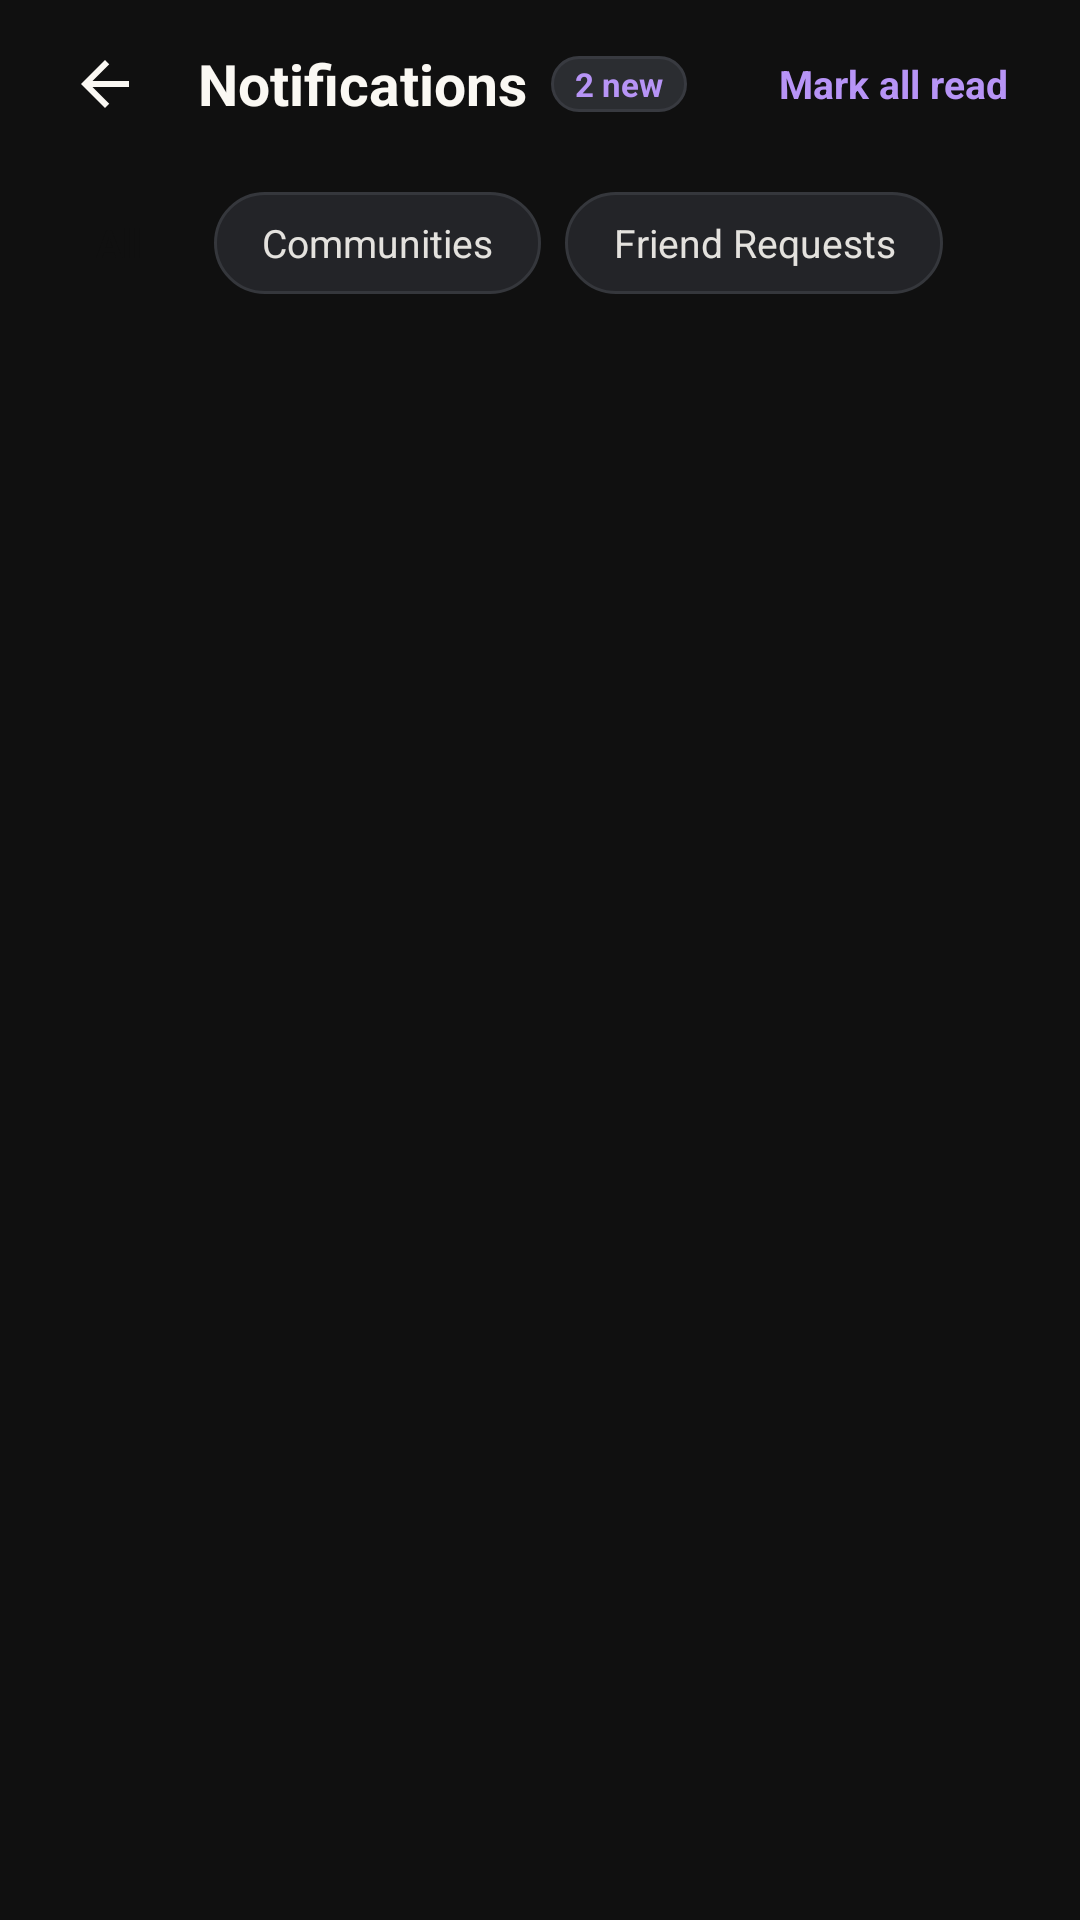

Reconstruct the res/layout file that produces this screen, plus the resources it refers to.
<!-- AndroidManifest.xml: application theme Theme.Yappy -->
<!-- res/layout/activity_notifications.xml -->
<?xml version="1.0" encoding="utf-8"?>
<LinearLayout
    xmlns:android="http://schemas.android.com/apk/res/android"
    xmlns:app="http://schemas.android.com/apk/res-auto"
    xmlns:tools="http://schemas.android.com/tools"
    android:id="@+id/notifications_root"
    android:layout_width="match_parent"
    android:layout_height="match_parent"
    android:background="@color/black"
    android:orientation="vertical">

    
    <LinearLayout
        android:layout_width="match_parent"
        android:layout_height="56dp"
        android:gravity="center_vertical"
        android:orientation="horizontal"
        android:paddingHorizontal="16dp">

        <ImageView
            android:id="@+id/btn_back"
            android:layout_width="38dp"
            android:layout_height="38dp"
            android:background="?attr/selectableItemBackgroundBorderless"
            android:clickable="true"
            android:focusable="true"
            android:padding="7dp"
            android:src="@drawable/ic_arrow_back"
            app:tint="@color/warm_white"
            android:contentDescription="Back" />

        <TextView
            android:id="@+id/tv_header_title"
            android:layout_width="wrap_content"
            android:layout_height="wrap_content"
            android:layout_marginStart="12dp"
            android:text="Notifications"
            android:textColor="@color/warm_white"
            android:textSize="19sp"
            android:textStyle="bold" />

        <TextView
            android:id="@+id/tv_unread_count"
            android:layout_width="wrap_content"
            android:layout_height="wrap_content"
            android:layout_marginStart="8dp"
            android:background="@drawable/bg_badge_pill"
            android:paddingHorizontal="8dp"
            android:paddingVertical="2dp"
            android:text="2 new"
            android:textColor="@color/purple"
            android:textSize="11sp"
            android:textStyle="bold" />

        <View
            android:layout_width="0dp"
            android:layout_height="match_parent"
            android:layout_weight="1" />

        <TextView
            android:id="@+id/btn_mark_all_read"
            android:layout_width="wrap_content"
            android:layout_height="wrap_content"
            android:background="?attr/selectableItemBackgroundBorderless"
            android:clickable="true"
            android:focusable="true"
            android:padding="8dp"
            android:text="Mark all read"
            android:textColor="@color/purple"
            android:textSize="13sp"
            android:textStyle="bold" />

    </LinearLayout>

    
    <HorizontalScrollView
        android:layout_width="match_parent"
        android:layout_height="wrap_content"
        android:scrollbars="none"
        android:paddingHorizontal="16dp"
        android:paddingVertical="8dp">

        <LinearLayout
            android:layout_width="wrap_content"
            android:layout_height="wrap_content"
            android:orientation="horizontal">

            <TextView
                android:id="@+id/tab_all"
                android:layout_width="wrap_content"
                android:layout_height="34dp"
                android:background="@drawable/bg_tab_chip_active"
                android:gravity="center"
                android:paddingHorizontal="16dp"
                android:text="All"
                android:textColor="#101010"
                android:textSize="13sp"
                android:textStyle="bold" />

            <TextView
                android:id="@+id/tab_communities"
                android:layout_width="wrap_content"
                android:layout_height="34dp"
                android:layout_marginStart="8dp"
                android:background="@drawable/bg_tab_chip_inactive"
                android:gravity="center"
                android:paddingHorizontal="16dp"
                android:text="Communities"
                android:textColor="@color/soft_border"
                android:textSize="13sp" />

            <TextView
                android:id="@+id/tab_friends"
                android:layout_width="wrap_content"
                android:layout_height="34dp"
                android:layout_marginStart="8dp"
                android:background="@drawable/bg_tab_chip_inactive"
                android:gravity="center"
                android:paddingHorizontal="16dp"
                android:text="Friend Requests"
                android:textColor="@color/soft_border"
                android:textSize="13sp" />

        </LinearLayout>

    </HorizontalScrollView>

    
    <FrameLayout
        android:layout_width="match_parent"
        android:layout_height="0dp"
        android:layout_weight="1"
        android:layout_marginTop="4dp">

        <androidx.recyclerview.widget.RecyclerView
            android:id="@+id/rv_notifications"
            android:layout_width="match_parent"
            android:layout_height="match_parent"
            android:clipToPadding="false"
            android:paddingBottom="24dp"
            tools:listitem="@layout/item_notification" />

        
        <LinearLayout
            android:id="@+id/layout_empty_state"
            android:layout_width="match_parent"
            android:layout_height="match_parent"
            android:gravity="center"
            android:orientation="vertical"
            android:padding="32dp"
            android:visibility="gone"
            tools:visibility="gone">

            <FrameLayout
                android:layout_width="64dp"
                android:layout_height="64dp"
                android:background="@drawable/bg_icon_circle">

                <ImageView
                    android:layout_width="32dp"
                    android:layout_height="32dp"
                    android:layout_gravity="center"
                    android:src="@drawable/notification"
                    app:tint="#6D737C" />

            </FrameLayout>

            <TextView
                android:layout_width="wrap_content"
                android:layout_height="wrap_content"
                android:layout_marginTop="16dp"
                android:text="No notifications"
                android:textColor="@color/warm_white"
                android:textSize="17sp"
                android:textStyle="bold" />

            <TextView
                android:layout_width="wrap_content"
                android:layout_height="wrap_content"
                android:layout_marginTop="6dp"
                android:gravity="center"
                android:text="Activity updates, community joins, and friend requests will appear here."
                android:textColor="#949BA4"
                android:textSize="13sp" />

        </LinearLayout>

    </FrameLayout>

</LinearLayout>
<!-- res/layout/item_notification.xml (included above) -->
<?xml version="1.0" encoding="utf-8"?>
<LinearLayout
    xmlns:android="http://schemas.android.com/apk/res/android"
    xmlns:app="http://schemas.android.com/apk/res-auto"
    xmlns:tools="http://schemas.android.com/tools"
    android:layout_width="match_parent"
    android:layout_height="wrap_content"
    android:layout_marginHorizontal="16dp"
    android:layout_marginVertical="6dp"
    android:background="@drawable/bg_account_card"
    android:orientation="vertical"
    android:padding="16dp">

    
    <LinearLayout
        android:layout_width="match_parent"
        android:layout_height="wrap_content"
        android:gravity="center_vertical"
        android:orientation="horizontal">

        <FrameLayout
            android:id="@+id/icon_frame"
            android:layout_width="38dp"
            android:layout_height="38dp"
            android:background="@drawable/bg_icon_circle">

            <ImageView
                android:id="@+id/iv_notif_type"
                android:layout_width="20dp"
                android:layout_height="20dp"
                android:layout_gravity="center"
                android:src="@drawable/verified"
                app:tint="@color/green" />

        </FrameLayout>

        <LinearLayout
            android:layout_width="0dp"
            android:layout_height="wrap_content"
            android:layout_marginStart="12dp"
            android:layout_weight="1"
            android:orientation="vertical">

            <LinearLayout
                android:layout_width="wrap_content"
                android:layout_height="wrap_content"
                android:gravity="center_vertical"
                android:orientation="horizontal">

                <TextView
                    android:id="@+id/tv_notif_title"
                    android:layout_width="wrap_content"
                    android:layout_height="wrap_content"
                    android:textColor="@color/warm_white"
                    android:textSize="15sp"
                    android:textStyle="bold"
                    tools:text="Joined Community" />

                <View
                    android:id="@+id/dot_unread"
                    android:layout_width="8dp"
                    android:layout_height="8dp"
                    android:layout_marginStart="6dp"
                    android:background="@drawable/bg_status_online"
                    android:backgroundTint="@color/purple"
                    android:visibility="visible" />

            </LinearLayout>

            <TextView
                android:id="@+id/tv_notif_time"
                android:layout_width="wrap_content"
                android:layout_height="wrap_content"
                android:layout_marginTop="2dp"
                android:textColor="#949BA4"
                android:textSize="11.5sp"
                tools:text="10m ago" />

        </LinearLayout>

    </LinearLayout>

    
    <TextView
        android:id="@+id/tv_notif_message"
        android:layout_width="match_parent"
        android:layout_height="wrap_content"
        android:layout_marginTop="10dp"
        android:lineSpacingExtra="3dp"
        android:textColor="#DBDEE1"
        android:textSize="13.5sp"
        tools:text="You successfully joined Gaming Central. Say hello in #general!" />

    
    <LinearLayout
        android:id="@+id/layout_friend_actions"
        android:layout_width="match_parent"
        android:layout_height="wrap_content"
        android:layout_marginTop="12dp"
        android:orientation="horizontal"
        android:visibility="gone"
        tools:visibility="visible">

        <com.google.android.material.button.MaterialButton
            android:id="@+id/btn_accept_friend"
            android:layout_width="wrap_content"
            android:layout_height="38dp"
            android:backgroundTint="@color/purple"
            android:paddingHorizontal="16dp"
            android:text="Accept"
            android:textColor="#101010"
            android:textSize="12.5sp"
            android:textStyle="bold"
            app:cornerRadius="10dp" />

        <com.google.android.material.button.MaterialButton
            android:id="@+id/btn_decline_friend"
            android:layout_width="wrap_content"
            android:layout_height="38dp"
            android:layout_marginStart="10dp"
            android:backgroundTint="#2B2D31"
            android:paddingHorizontal="16dp"
            android:text="Decline"
            android:textColor="@color/warm_white"
            android:textSize="12.5sp"
            android:textStyle="bold"
            app:cornerRadius="10dp" />

    </LinearLayout>

    
    <TextView
        android:id="@+id/tv_friend_status"
        android:layout_width="wrap_content"
        android:layout_height="wrap_content"
        android:layout_marginTop="8dp"
        android:background="@drawable/bg_badge_pill"
        android:paddingHorizontal="10dp"
        android:paddingVertical="4dp"
        android:textColor="@color/green"
        android:textSize="11.5sp"
        android:textStyle="bold"
        android:visibility="gone"
        tools:text="✓ Friend Request Accepted" />

</LinearLayout>
<!-- resources referenced by this layout -->
<resources>
  <color name="black">#101010</color>
  <color name="green">#80D8B0</color>
  <color name="purple">#B794F6</color>
  <color name="soft_border">#E4E2DE</color>
  <color name="warm_white">#FAF8F3</color>
  <!-- drawable bg_account_card (drawable) -->
  <?xml version="1.0" encoding="utf-8"?>
  <shape xmlns:android="http://schemas.android.com/apk/res/android"
      android:shape="rectangle">
      <corners android:radius="18dp" />
      <solid android:color="#232428" />
      <stroke
          android:width="1dp"
          android:color="#313338" />
  </shape>
  <!-- drawable bg_badge_pill (drawable) -->
  <?xml version="1.0" encoding="utf-8"?>
  <shape xmlns:android="http://schemas.android.com/apk/res/android"
      android:shape="rectangle">
      <corners android:radius="24dp" />
      <solid android:color="#2B2D31" />
      <stroke
          android:width="1dp"
          android:color="#383A40" />
  </shape>
  <!-- drawable bg_icon_circle (drawable) -->
  <?xml version="1.0" encoding="utf-8"?>
  <shape xmlns:android="http://schemas.android.com/apk/res/android"
      android:shape="oval">
      <solid android:color="#2B2D31" />
  </shape>
  <!-- drawable bg_status_online (drawable) -->
  <?xml version="1.0" encoding="utf-8"?>
  <shape xmlns:android="http://schemas.android.com/apk/res/android"
      android:shape="oval">
      <solid android:color="#23A55A" />
      <stroke
          android:width="3dp"
          android:color="#232428" />
  </shape>
  <!-- drawable bg_tab_chip_inactive (drawable) -->
  <?xml version="1.0" encoding="utf-8"?>
  <shape xmlns:android="http://schemas.android.com/apk/res/android"
      android:shape="rectangle">
      <corners android:radius="20dp" />
      <solid android:color="#232428" />
      <stroke
          android:width="1dp"
          android:color="#35373C" />
  </shape>
  <!-- drawable ic_arrow_back (drawable) -->
  <vector xmlns:android="http://schemas.android.com/apk/res/android" android:autoMirrored="true" android:height="24dp" android:tint="@color/white" android:viewportHeight="24" android:viewportWidth="24" android:width="24dp">
        
      <path android:fillColor="@android:color/white" android:pathData="M20,11H7.83l5.59,-5.59L12,4l-8,8 8,8 1.41,-1.41L7.83,13H20v-2z"/>
      
  </vector>
  <!-- drawable notification: png bitmap (drawable, 302 bytes) -->
  <!-- drawable verified: png bitmap (drawable, 2159 bytes) -->
  <style name="Theme.Yappy" parent="Base.Theme.Yappy" />
  <color name="white">#FFFFFFFF</color>
  <style name="Base.Theme.Yappy" parent="Theme.Material3.DayNight.NoActionBar">
      </style>
</resources>
